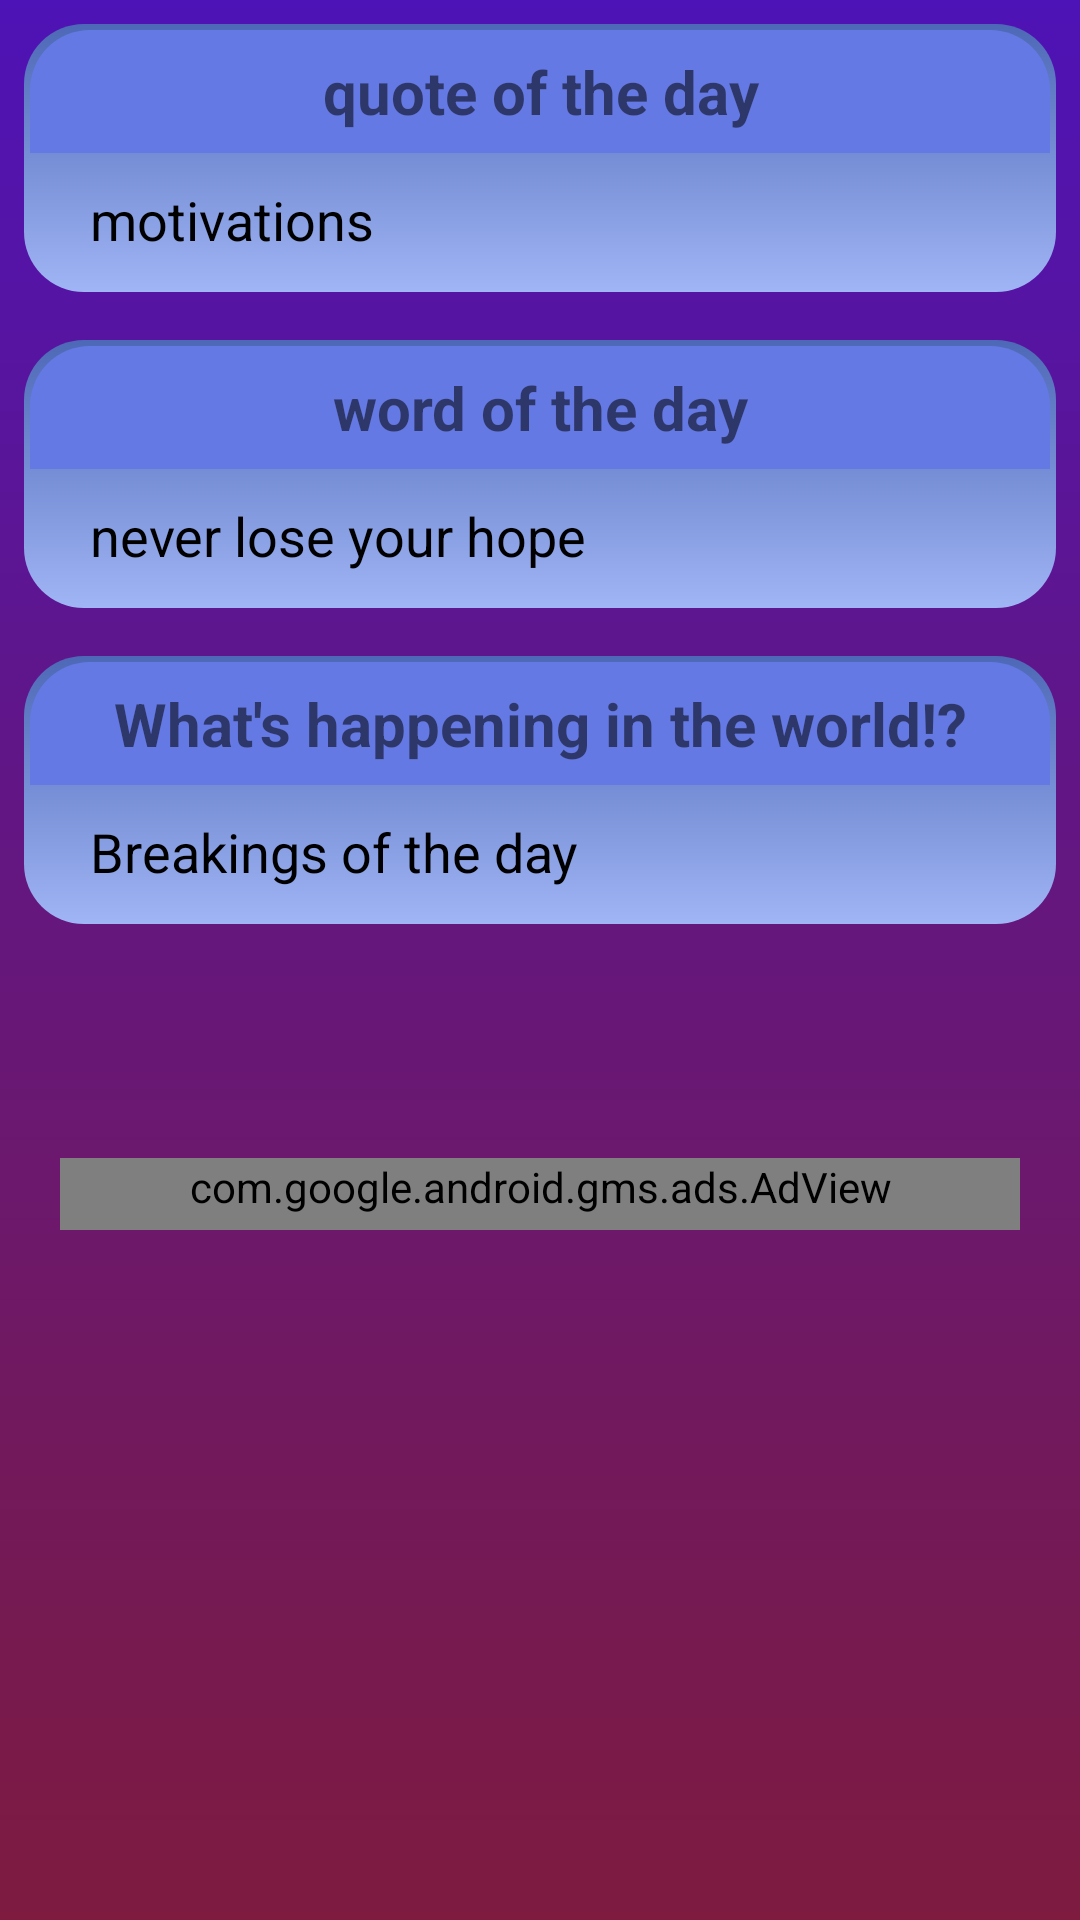

Here is an Android app screen rendered from its layout file. Give the layout XML and the strings, colors and styles it references.
<!-- AndroidManifest.xml: application theme Theme.LearnEnglish -->
<!-- res/layout/activity_first.xml -->
<?xml version="1.0" encoding="utf-8"?>
<ScrollView xmlns:android="http://schemas.android.com/apk/res/android"
    android:layout_width="match_parent"
    android:layout_height="match_parent"
    xmlns:app="http://schemas.android.com/apk/res-auto"
    xmlns:tools="http://schemas.android.com/tools"
    android:orientation="vertical"
    android:background="@drawable/main_background"
    tools:context=".Activity.FirstActivity">

    <RelativeLayout
        android:layout_width="match_parent"
        android:layout_height="match_parent"
        android:orientation="vertical"
        >






















        <LinearLayout
            android:id="@+id/motivationLayout"
            android:layout_width="match_parent"
            android:layout_height="wrap_content"
            app:cardCornerRadius="8dp"
            android:padding="2dp"
            android:layout_margin="8sp"
            android:orientation="vertical"
            android:background="@drawable/rounded_background"
            >
            <TextView
                android:id="@+id/motivationHead"
                android:layout_width="match_parent"
                android:layout_height="wrap_content"
                android:text="quote of the day"
                android:textSize="20sp"
                android:textStyle="bold"
                android:textAlignment="center"
                android:background="@drawable/rounded_background2"
                android:padding="7dp"
                />
            <TextView
                android:id="@+id/motivationText"
                android:layout_width="match_parent"
                android:layout_height="wrap_content"
                android:textSize="18sp"
                android:text="motivations"
                android:textColor="@color/black"
                android:layout_marginLeft="10sp"
                android:padding="10dp"
                />


        </LinearLayout>

        <LinearLayout
            android:layout_below="@+id/motivationLayout"
            android:id="@+id/wordLayout"
            android:layout_width="match_parent"
            android:layout_height="wrap_content"
            app:cardCornerRadius="8dp"
            android:padding="2dp"
            android:layout_margin="8sp"
            android:orientation="vertical"
            android:background="@drawable/rounded_background"
            >
            <TextView
                android:id="@+id/wordHead"
                android:layout_width="match_parent"
                android:layout_height="wrap_content"
                android:text="word of the day"
                android:textSize="20sp"
                android:textAlignment="center"
                android:textStyle="bold"
                android:background="@drawable/rounded_background2"
                android:padding="7dp"
                />
            <TextView
                android:id="@+id/wordText"
                android:layout_width="match_parent"
                android:layout_height="wrap_content"
                android:textSize="18dp"
                android:text="never lose your hope"
                android:textColor="@color/black"
                android:layout_marginLeft="10sp"
                android:padding="10dp"
                />


        </LinearLayout>

        <LinearLayout
            android:id="@+id/newsLayout"
            android:layout_width="match_parent"
            android:layout_height="wrap_content"
            android:layout_below="@+id/wordLayout"
            app:cardCornerRadius="8dp"
            android:padding="2dp"
            android:layout_margin="8sp"
            android:orientation="vertical"
            android:background="@drawable/rounded_background"
            >
            <TextView
                android:id="@+id/newsHead"
                android:layout_width="match_parent"
                android:layout_height="wrap_content"
                android:text="What's happening in the world!?"
                android:textSize="20dp"
                android:textAlignment="center"
                android:textStyle="bold"
                android:background="@drawable/rounded_background2"
                android:padding="7dp"
                />
            <TextView
                android:id="@+id/newsText"
                android:layout_width="match_parent"
                android:layout_height="wrap_content"
                android:textSize="18dp"
                android:text="Breakings of the day"
                android:textColor="@color/black"
                android:layout_marginLeft="10sp"
                android:padding="10dp"
                />


        </LinearLayout>

        <androidx.recyclerview.widget.RecyclerView
            android:layout_below="@+id/newsLayout"
            android:id="@+id/recyclerView"
            android:padding="5dp"
            android:clipToPadding="false"
            android:layout_width="match_parent"
            android:layout_height="wrap_content"
            app:layoutManager="androidx.recyclerview.widget.StaggeredGridLayoutManager"
            app:spanCount="3"
            tools:listitem="@layout/grid_sample"
            />

        <com.google.android.gms.ads.AdView
            android:layout_below="@+id/recyclerView"
            android:id="@+id/adView"
            android:layout_width="match_parent"
            android:layout_height="wrap_content"
            android:layout_alignParentBottom="true"
            android:layout_centerHorizontal="true"
            android:layout_marginLeft="20dp"
            android:layout_marginTop="50dp"
            android:layout_marginRight="20dp"
            android:layout_marginBottom="10dp"
            android:paddingBottom="5dp"
            app:adSize="BANNER"
            app:adUnitId="ca-app-pub-3940256099942544/6300978111">

        </com.google.android.gms.ads.AdView>


    </RelativeLayout>


</ScrollView>
<!-- res/layout/grid_sample.xml (included above) -->
<?xml version="1.0" encoding="utf-8"?>
<RelativeLayout xmlns:android="http://schemas.android.com/apk/res/android"
    xmlns:app="http://schemas.android.com/apk/res-auto"
    android:layout_width="match_parent"
    android:orientation="vertical"
    android:layout_marginTop="10dp"
    android:paddingTop="5dp"
    android:layout_height="wrap_content">


    <RelativeLayout
        android:orientation="vertical"
        android:layout_width="match_parent"
        android:layout_height="match_parent"
        android:layout_margin="5dp"
        >

        <androidx.cardview.widget.CardView
            android:layout_width="match_parent"
            android:layout_height="match_parent"
            android:id="@+id/cardviewId"
            app:cardCornerRadius="8dp"
            app:cardElevation="0dp"
            >

            <LinearLayout
               android:background="@drawable/roundedborder"
                android:layout_width="match_parent"
                android:layout_height="match_parent"
                android:orientation="vertical"
                android:gravity="center"
                android:paddingLeft="6dp"
                android:paddingRight="6dp"
                android:paddingBottom="8dp"
                android:paddingTop="8dp"
                >
                <TextView
                    android:id="@+id/headingId"
                    android:layout_width="match_parent"
                    android:layout_height="45dp"
                    android:textAlignment="center"
                    android:textStyle="bold"
                    android:textSize="18sp"
                    android:text="Animal"
                    />

                <LinearLayout
                    android:layout_width="wrap_content"
                    android:layout_height="wrap_content"
                    android:orientation="vertical"
                    android:padding="4dp"
                    android:gravity="center"
                    android:background="@drawable/circlebackground"
                    android:layout_margin="7dp"
                    >

                    <ImageView
                        android:id="@+id/imageViewId"
                        android:layout_width="70dp"
                        android:layout_height="70dp"
                        android:padding="8dp"
                        android:src="@drawable/grammar" />


                </LinearLayout>

            </LinearLayout>
        </androidx.cardview.widget.CardView>



    </RelativeLayout>

</RelativeLayout>
<!-- resources referenced by this layout -->
<resources>
  <color name="black">#FF000000</color>
  <!-- drawable circlebackground (drawable) -->
  <?xml version="1.0" encoding="utf-8"?>
  <shape android:shape="ring" android:innerRadius="0dp" android:thicknessRatio="2.0" android:useLevel="false" xmlns:android="http://schemas.android.com/apk/res/android">
  
      <gradient
          android:startColor="#E91E63"
          android:angle="90"
          android:endColor="#1455CD"
          />
  
      <stroke
          android:color="#FFEB3B"
          android:width="3.5dp"
          />
  
      <corners android:radius="30dp"/>
  </shape>
  <!-- drawable main_background (drawable) -->
  <?xml version="1.0" encoding="utf-8"?>
  <shape android:shape="rectangle" xmlns:android="http://schemas.android.com/apk/res/android">
  
      <gradient
          android:startColor="#7E1B3F"
          android:angle="90"
          android:endColor="#4E13B6"
          />
  </shape>
  <!-- drawable rounded_background (drawable) -->
  <?xml version="1.0" encoding="utf-8"?>
  <shape android:shape="rectangle" xmlns:android="http://schemas.android.com/apk/res/android">
  
      <gradient
          android:startColor="#A0B5F5"
          android:angle="90"
          android:endColor="#4D68B6"
          />
  
          <corners android:radius="20dp"/>
  </shape>
  <!-- drawable rounded_background2 (drawable) -->
  <?xml version="1.0" encoding="utf-8"?>
  <shape android:shape="rectangle" xmlns:android="http://schemas.android.com/apk/res/android">
  
      <solid
          android:color="#6579E4"
          />
  
      <corners
          android:topLeftRadius="20dp"
          android:topRightRadius="20dp"
          />
  </shape>
  <!-- drawable roundedborder (drawable) -->
  <?xml version="1.0" encoding="utf-8"?>
  <shape android:shape="rectangle" xmlns:android="http://schemas.android.com/apk/res/android">
  
      <gradient
          android:startColor="#AABBEF"
          android:angle="90"
          android:endColor="#7393F3"
          />
  
  
  
  
  
  </shape>
  <style name="Theme.LearnEnglish" parent="Theme.MaterialComponents.DayNight.DarkActionBar">
          
          <item name="colorPrimary">@color/purple_500</item>
          <item name="colorPrimaryVariant">@color/purple_700</item>
          <item name="colorOnPrimary">@color/white</item>
          
          <item name="colorSecondary">@color/teal_200</item>
          <item name="colorSecondaryVariant">@color/teal_700</item>
          <item name="colorOnSecondary">@color/black</item>
          
          <item name="android:statusBarColor">?attr/colorPrimary</item>
          
      </style>
  <color name="purple_500">#FF6200EE</color>
  <color name="purple_700">#FF3700B3</color>
  <color name="white">#FFFFFFFF</color>
  <color name="teal_200">#FF03DAC5</color>
  <color name="teal_700">#FF018786</color>
</resources>
